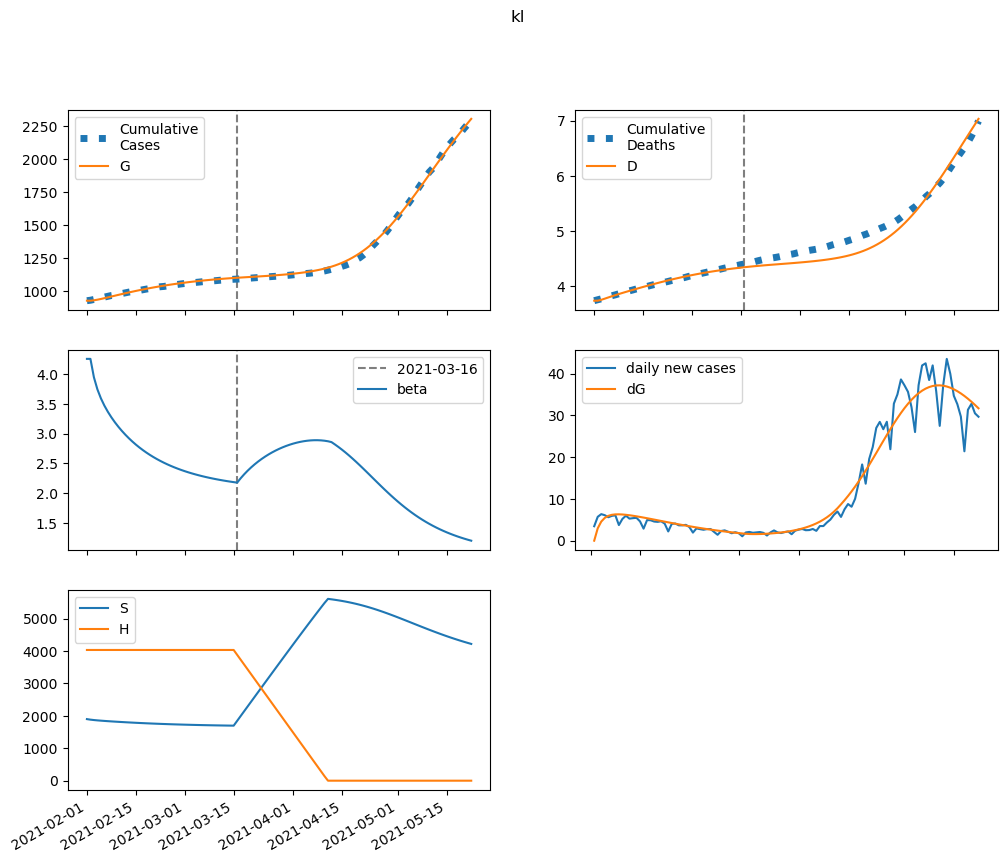

Data behind this chart, as committed beside it:
series, 2021-02-01, 2021-02-02, 2021-02-03, 2021-02-04, 2021-02-05, 2021-02-06, 2021-02-07, 2021-02-08, 2021-02-09, 2021-02-10, 2021-02-11, 2021-02-12, 2021-02-13, 2021-02-14, 2021-02-15, 2021-02-16, 2021-02-17, 2021-02-18, 2021-02-19, 2021-02-20, 2021-02-21, 2021-02-22, 2021-02-23
S, 1898812, 1882226, 1869896, 1859801, 1850981, 1842946, 1835431, 1828295, 1821458, 1814878, 1808530, 1802400, 1796481, 1790768, 1785258, 1779948, 1774835, 1769915, 1765186, 1760643, 1756284, 1752103, 1748096
E, 0.0, 16586, 25598, 30574, 33279, 34659, 35241, 35329, 35100, 34660, 34077, 33391, 32632, 31818, 30964, 30082, 29179, 28263, 27340, 26414, 25491, 24574, 23666
I, 61192, 49561, 43104, 39486, 37444, 36274, 35573, 35110, 34750, 34417, 34070, 33684, 33249, 32760, 32220, 31629, 30993, 30317, 29605, 28864, 28098, 27313, 26513
A, 7288, 5835, 5024, 4567, 4307, 4157, 4066, 4005, 3959, 3916, 3873, 3826, 3774, 3716, 3652, 3583, 3509, 3430, 3348, 3262, 3174, 3084, 2992
IH, 0.0, 6477, 8608, 9031, 8867, 8566, 8286, 8067, 7904, 7781, 7682, 7594, 7507, 7416, 7317, 7209, 7090, 6961, 6822, 6675, 6520, 6359, 6192
IN, 5154, 10086, 13826, 16860, 19459, 21774, 23891, 25857, 27699, 29432, 31062, 32592, 34024, 35358, 36593, 37729, 38766, 39705, 40547, 41292, 41943, 42501, 42969
D, 3743, 3743, 3759, 3779, 3801, 3822, 3843, 3862, 3882, 3901, 3919, 3938, 3956, 3974, 3992, 4009, 4027, 4043, 4060, 4077, 4093, 4108, 4123
R, 0.0, 1675, 6373, 12090, 18050, 23991, 29858, 35664, 41437, 47203, 52976, 58764, 64566, 70378, 76192, 82000, 87790, 93554, 99281, 104962, 110587, 116148, 121638
G, 929178, 929178, 932142, 936717, 942181, 948129, 954323, 960621, 966935, 973208, 979402, 985492, 991460, 997291, 1002978, 1008512, 1013888, 1019102, 1024153, 1029039, 1033760, 1038316, 1042707
H, 4030829, 4030829, 4030829, 4030829, 4030829, 4030829, 4030829, 4030829, 4030829, 4030829, 4030829, 4030829, 4030829, 4030829, 4030829, 4030829, 4030829, 4030829, 4030829, 4030829, 4030829, 4030829, 4030829
beta, 4.261, 4.261, 3.95, 3.747, 3.596, 3.474, 3.369, 3.277, 3.194, 3.118, 3.048, 2.984, 2.925, 2.869, 2.818, 2.77, 2.725, 2.684, 2.645, 2.609, 2.575, 2.543, 2.513
